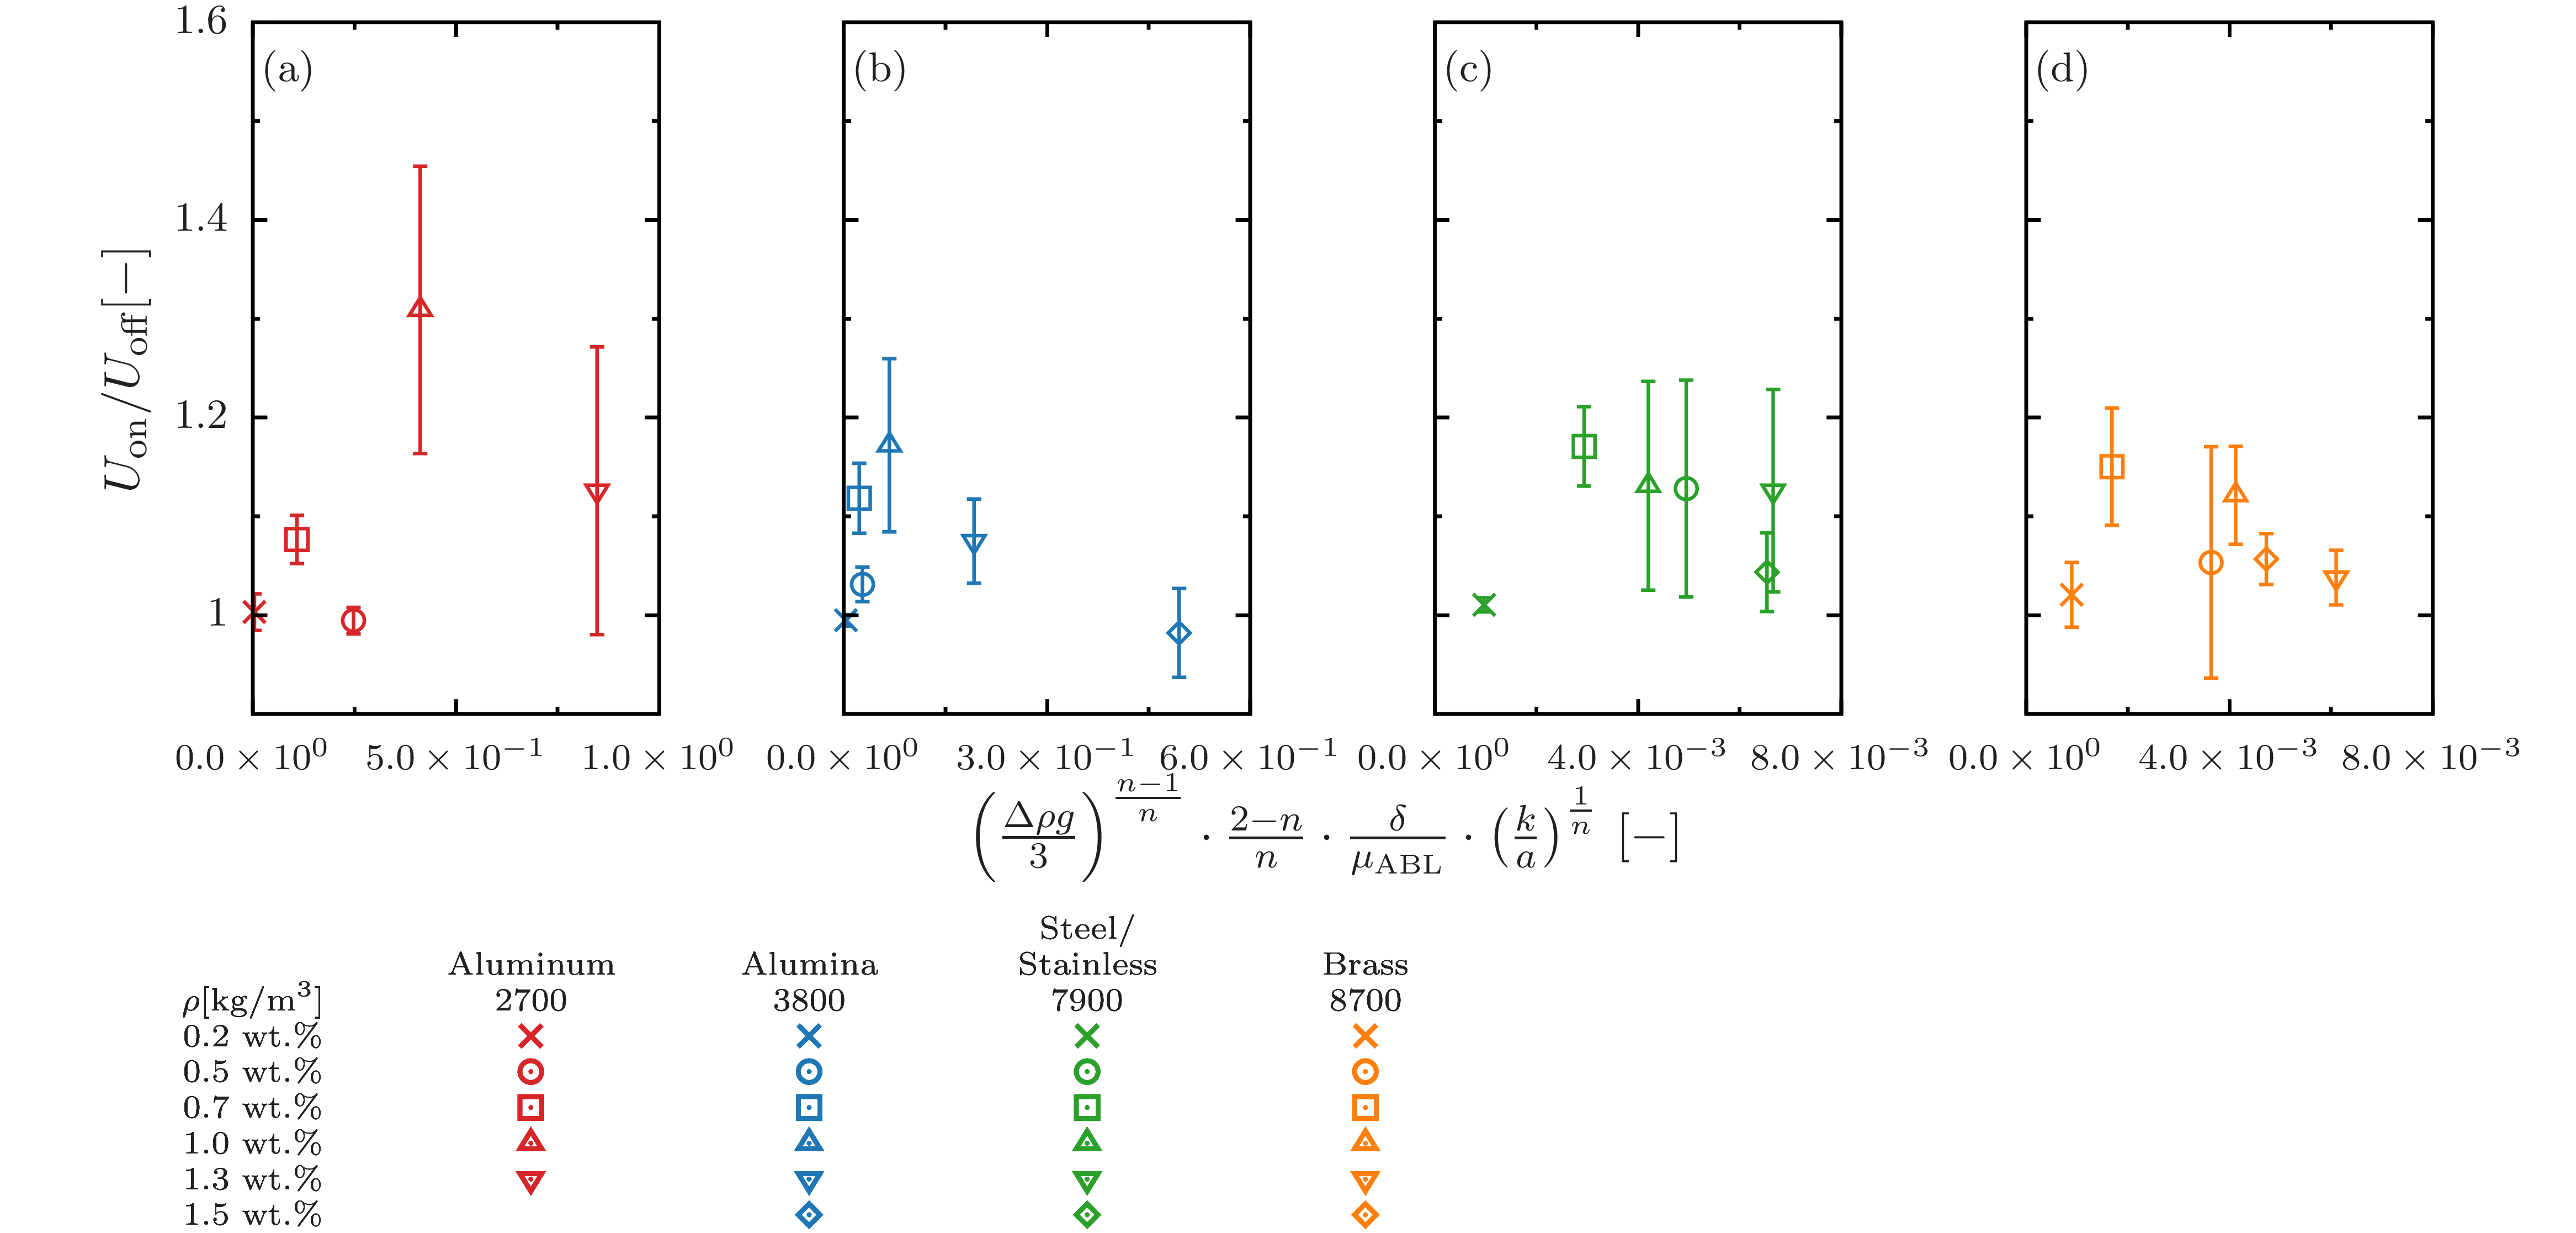

Recreate this plot in gnuplot.
set terminal epslatex standalone header \
" \
\\usepackage{amssymb, amsmath, bm}\n\
\\usepackage{siunitx}\n \
"
set terminal epslatex size 5.4, 3.6 standalone color solid 9
 
set encoding utf8
set datafile separator ','

set tics front 
set border front
set border lw 3 
set size ratio 1
  
if (!exists("fname")) fname='test'

oname = sprintf("%s.tex", fname)
set output oname

al_02 = sprintf('./data/0.2-al.csv')
alumina_02 = sprintf('./data/0.2-alumina.csv')
stainless_02 = sprintf('./data/0.2-stainless.csv')
brass_02 = sprintf('./data/0.2-brass.csv')

al_05 = sprintf('./data/0.5-al.csv')
alumina_05 = sprintf('./data/0.5-alumina.csv')
stainless_05 = sprintf('./data/0.5-stainless.csv')
brass_05 = sprintf('./data/0.5-brass.csv')

al_07 = sprintf('./data/0.7-al.csv')
alumina_07 = sprintf('./data/0.7-alumina.csv')
stainless_07 = sprintf('./data/0.7-stainless.csv')
brass_07 = sprintf('./data/0.7-brass.csv')

al_10 = sprintf('./data/1.0-al.csv')
alumina_10 = sprintf('./data/1.0-alumina.csv')
stainless_10 = sprintf('./data/1.0-fe.csv')
brass_10 = sprintf('./data/1.0-brass.csv')

al_13 = sprintf('./data/1.3-al.csv')
alumina_13 = sprintf('./data/1.3-alumina.csv')
stainless_13 = sprintf('./data/1.3-stainless.csv')
brass_13 = sprintf('./data/1.3-brass.csv')

alumina_15 = sprintf('./data/1.5-alumina.csv')
stainless_15 = sprintf('./data/1.5-stainless.csv')
brass_15 = sprintf('./data/1.5-brass.csv')

lx = 40.0
ly = 200.0
 
set multiplot
 
 
set style line 101 lt 1 lw 4 ps 2 lc rgb '#d62728' # red
set style line 102 lt 1 lw 4 ps 2 lc rgb '#1f77b4' # blue
set style line 103 lt 1 lw 4 ps 2 lc rgb '#2ca02c' # green
set style line 104 lt 1 lw 4 ps 2 lc rgb '#ff7f0e' # orange
set style line 105 lt 1 lw 4 ps 2 lc rgb '#17becf' # light-blue
set style line 106 lt 1 lw 4 ps 2 lc rgb '#9467bd' # purple
set style line 107 lt 1 lw 4 ps 2 lc rgb '#bcbd22' # yellow
set style line 108 lt 1 lw 4 ps 2 lc rgb '#e377c2' # orchid
set style line 109 lt 1 lw 4 ps 2 lc rgb '#7f7f7f' # gray
set style line 110 lt 1 lw 4 ps 2 lc rgb '#8c564b' # brown
 
set style line 111 lt 1 lw 4 ps 2 lc rgb '#ff9896' # red
set style line 112 lt 1 lw 4 ps 2 lc rgb '#aec7e8' # blue
set style line 113 lt 1 lw 4 ps 2 lc rgb '#98df8a' # green
set style line 114 lt 1 lw 4 ps 2 lc rgb '#ffbb78' # orange
set style line 115 lt 1 lw 4 ps 2 lc rgb '#9edae5' # light-blue
set style line 116 lt 1 lw 4 ps 2 lc rgb '#c5b0d5' # purple
set style line 117 lt 1 lw 4 ps 2 lc rgb '#dbdb8d' # yellow
set style line 118 lt 1 lw 4 ps 2 lc rgb '#f7b6d2' # orchid
set style line 119 lt 1 lw 4 ps 2 lc rgb '#c7c7c7' # gray
set style line 120 lt 1 lw 4 ps 2 lc rgb '#c49c94' # brown

set palette defined (0 '#999999',\
                     1 '#00008b',\
					 2 '#2ca9e1',\
					 3 '#008000',\
					 4 '#c8c800',\
					 5 '#ff0000',\
					 6 '#1a1a1a') positive
 
set format '$%g$'

set size ratio 1.5
set style fill solid 10

set label 12 center at screen 0,0.15 '\footnotesize{0.2 wt.\%}'
set label 13 center at screen 0,0.12 '\footnotesize{0.5 wt.\%}'
set label 14 center at screen 0,0.09 '\footnotesize{0.7 wt.\%}'
set label 15 center at screen 0,0.06 '\footnotesize{1.0 wt.\%}'
set label 16 center at screen 0,0.03 '\footnotesize{1.3 wt.\%}'
set label 17 center at screen 0,0 '\footnotesize{1.5 wt.\%}'

set label 22 center at screen 0.12,0.21 '\footnotesize{Aluminum}'
set label 26 center at screen 0.24,0.21 '\footnotesize{Alumina}'
set label 23 center at screen 0.36,0.24 '\footnotesize{Steel/}'
set label 24 center at screen 0.36,0.21 '\footnotesize{Stainless}'
set label 25 center at screen 0.48,0.21 '\footnotesize{Brass}'

set label 32 center at screen 0.12,0.18 '\footnotesize{2700}'
set label 36 center at screen 0.24,0.18 '\footnotesize{3800}'
set label 33 center at screen 0.36,0.18 '\footnotesize{7900}'
set label 34 center at screen 0.48,0.18 '\footnotesize{8700}'

set label 39 center at screen 0,0.18 '\footnotesize{$\rho$[kg/m$^3$]}'

#0.2
set label 52 center at screen 0.12,0.15 point ls 101 pt 2 ps 1.5
set label 53 center at screen 0.36,0.15 point ls 103 pt 2 ps 1.5
set label 54 center at screen 0.48,0.15 point ls 104 pt 2 ps 1.5
set label 55 center at screen 0.24,0.15 point ls 102 pt 2 ps 1.5

#0.5
set label 62 center at screen 0.12,0.12 point ls 101 pt 6 ps 1.5
set label 63 center at screen 0.36,0.12 point ls 103 pt 6 ps 1.5
set label 64 center at screen 0.48,0.12 point ls 104 pt 6 ps 1.5
set label 65 center at screen 0.24,0.12 point ls 102 pt 6 ps 1.5

#0.7
set label 72 center at screen 0.12,0.09 point ls 101 pt 4 ps 1.5
set label 73 center at screen 0.36,0.09 point ls 103 pt 4 ps 1.5
set label 74 center at screen 0.48,0.09 point ls 104 pt 4 ps 1.5
set label 75 center at screen 0.24,0.09 point ls 102 pt 4 ps 1.5

#1.0
set label 82 center at screen 0.12,0.06 point ls 101 pt 8 ps 1.5
set label 83 center at screen 0.36,0.06 point ls 103 pt 8 ps 1.5
set label 84 center at screen 0.48,0.06 point ls 104 pt 8 ps 1.5
set label 85 center at screen 0.24,0.06 point ls 102 pt 8 ps 1.5

#1.3
set label 102 center at screen 0.12,0.03 point ls 101 pt 10 ps 1.5
set label 103 center at screen 0.36,0.03 point ls 103 pt 10 ps 1.5
set label 104 center at screen 0.48,0.03 point ls 104 pt 10 ps 1.5
set label 105 center at screen 0.24,0.03 point ls 102 pt 10 ps 1.5

set label 113 center at screen 0.36,0 point ls 103 pt 12 ps 1.5
set label 114 center at screen 0.48,0 point ls 104 pt 12 ps 1.5
set label 115 center at screen 0.24,0 point ls 102 pt 12 ps 1.5

####################################################################################################

set lmargin screen 0
set rmargin screen 0.235

set tmargin screen 1
set bmargin screen 0.42
 
####################################################################################################
 
set key width 0 spacing 1.1 samplen 1 Left reverse
set key at screen 0.195,1
unset key
 
####################################################################################################

set logscale x

set format x '$10^{%L}$'
set xlabel '{\Large $\left(\frac{\Delta\rho{}g}{3}\right)^{\frac{n-1}{n}}\cdot\frac{2-n}{n}\cdot\frac{\delta}{\mu_\text{ABL}}\cdot\left(\frac{k}{a}\right)^{\frac{1}{n}}$ $[$\SI{}{-}$]$}' offset 25,-0.25
set xrange [3E-3:2E0]
set xtics 1E-3,10,1E0
set mxtics 10
 
set ylabel '{\Large $ U_\text{on}/U_\text{off} \displaystyle [$\SI{}{-}$]$}' offset 0.5,0
set format y '$%g$'
set yrange [0.9:1.6]
set ytics 1.0,0.2,1.6
set mytics 2

set label 31 at graph 0.02,0.93 '(a)' front
 
plot \
al_02 using 2:6:7 with yerrorlines ls 101 pt 2 ps 1.5 lw 3 title 'Aluminum',\
al_05 using 2:6:7 with yerrorlines ls 101 pt 6 ps 1.5 lw 3 title '',\
al_07 using 2:6:7 with yerrorlines ls 101 pt 4 ps 1.5 lw 3 title '',\
al_10 using 2:6:7 with yerrorlines ls 101 pt 8 ps 1.5 lw 3 title '',\
al_13 using 2:6:7 with yerrorlines ls 101 pt 10 ps 1.5 lw 3 title '',\

set lmargin screen 0.255
set rmargin screen 0.49

set label 31 at graph 0.02,0.93 '(b)' front

set xlabel ''

set xrange [2E-3:8E-1]
set xtics 1E-4,10,1E0

set ylabel ''
set format y ''

plot \
alumina_02 using 2:6:7 with yerrorlines ls 102 pt 2 ps 1.5 lw 3 title 'Alumina',\
alumina_05 using 2:6:7 with yerrorlines ls 102 pt 6 ps 1.5 lw 3 title '',\
alumina_07 using 2:6:7 with yerrorlines ls 102 pt 4 ps 1.5 lw 3 title '',\
alumina_10 using 2:6:7 with yerrorlines ls 102 pt 8 ps 1.5 lw 3 title '',\
alumina_13 using 2:6:7 with yerrorlines ls 102 pt 10 ps 1.5 lw 3 title '',\
alumina_15 using 2:6:7 with yerrorlines ls 102 pt 12 ps 1.5 lw 3 title '',\

set lmargin screen 0.51
set rmargin screen 0.745

set label 31 at graph 0.02,0.93 '(c)' front

set xrange [7E-4:1.5E-2]
set xtics 1E-4,10,1E0

plot \
stainless_02 using 2:6:7 with yerrorlines ls 103 pt 2 ps 1.5 lw 3 title 'Stainless',\
stainless_05 using 2:6:7 with yerrorlines ls 103 pt 6 ps 1.5 lw 3 title '',\
stainless_07 using 2:6:7 with yerrorlines ls 103 pt 4 ps 1.5 lw 3 title '',\
stainless_10 using 2:6:7 with yerrorlines ls 103 pt 8 ps 1.5 lw 3 title '',\
stainless_13 using 2:6:7 with yerrorlines ls 103 pt 10 ps 1.5 lw 3 title '',\
stainless_15 using 2:6:7 with yerrorlines ls 103 pt 12 ps 1.5 lw 3 title '',\

set lmargin screen 0.765
set rmargin screen 1

set label 31 at graph 0.02,0.93 '(d)' front

set xrange [7E-4:1E-2]
set xtics 1E-4,10,1E0

plot \
brass_02 using 2:6:7 with yerrorlines ls 104 pt 2 ps 1.5 lw 3 title 'Brass',\
brass_05 using 2:6:7 with yerrorlines ls 104 pt 6 ps 1.5 lw 3 title '',\
brass_07 using 2:6:7 with yerrorlines ls 104 pt 4 ps 1.5 lw 3 title '',\
brass_10 using 2:6:7 with yerrorlines ls 104 pt 8 ps 1.5 lw 3 title '',\
brass_13 using 2:6:7 with yerrorlines ls 104 pt 10 ps 1.5 lw 3 title '',\
brass_15 using 2:6:7 with yerrorlines ls 104 pt 12 ps 1.5 lw 3 title ''

set tmargin screen 1
set bmargin screen 0

unset multiplot
reset
